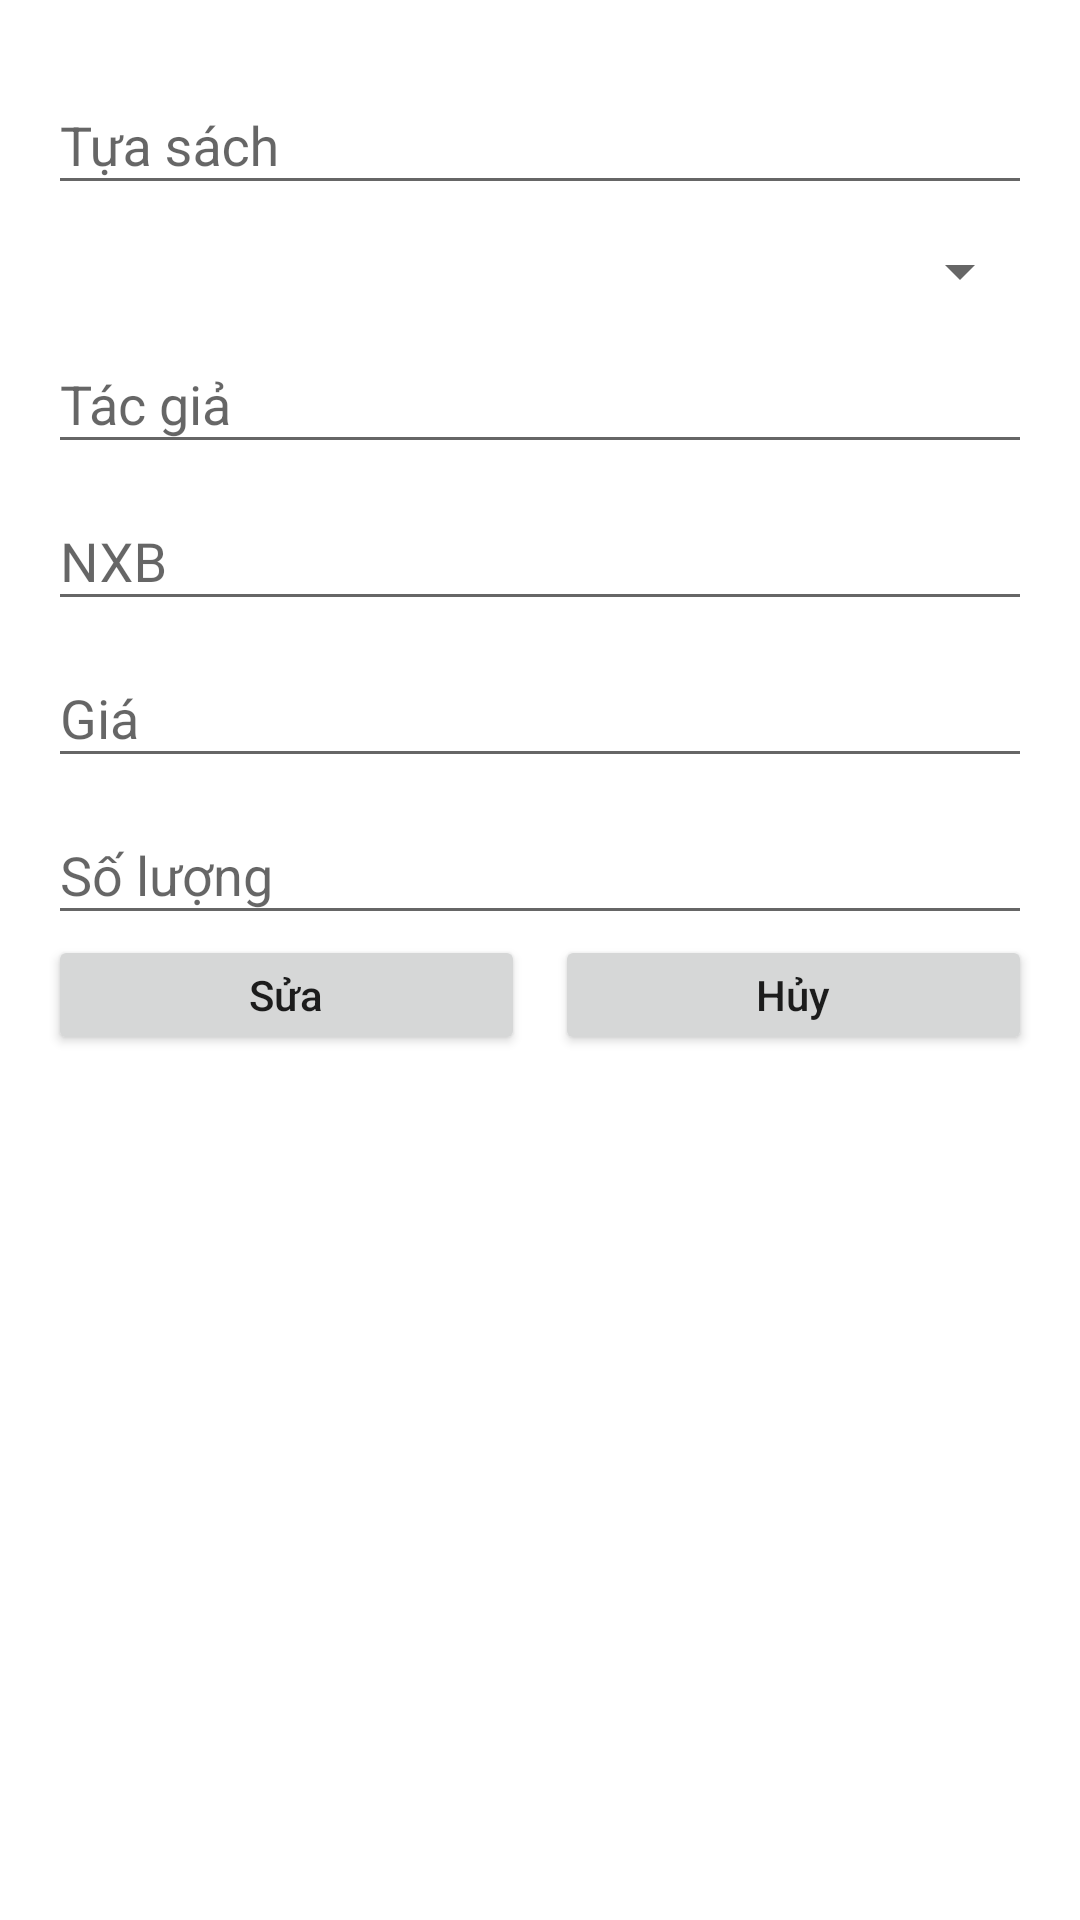

Write the Android layout XML for this screen, with the resource values it uses.
<!-- AndroidManifest.xml: application theme AppTheme -->
<!-- res/layout/dialog_edit_book.xml -->
<?xml version="1.0" encoding="utf-8"?>
<LinearLayout xmlns:tools="http://schemas.android.com/tools"
    android:orientation="vertical"
    xmlns:android="http://schemas.android.com/apk/res/android"
    android:layout_width="match_parent"
    android:padding="16dp"
    android:background="@color/white"
    android:layout_height="match_parent"
    tools:ignore="Overdraw">

    <android.support.design.widget.TextInputLayout
        android:layout_width="match_parent"
        android:layout_height="wrap_content">

        <EditText
            android:inputType="text"
            android:id="@+id/edBookName_dialog_editBook"
            android:layout_width="match_parent"
            android:layout_height="wrap_content"
            android:hint="@string/bookName"/>

    </android.support.design.widget.TextInputLayout>

    <LinearLayout
        android:gravity="end"
        android:layout_marginTop="10dp"
        android:orientation="horizontal"
        android:layout_width="match_parent"
        android:layout_height="wrap_content">

        <Spinner
            android:id="@+id/spnTypeBookID_dialog_editBook"
            android:layout_width="wrap_content"
            android:layout_height="wrap_content">
        </Spinner>

    </LinearLayout>

    <android.support.design.widget.TextInputLayout
        android:layout_width="match_parent"
        android:layout_height="wrap_content">
        <EditText
            android:inputType="text"
            android:id="@+id/edAuthor_dialog_editBook"
            android:layout_width="match_parent"
            android:layout_height="wrap_content"
            android:hint="@string/author"/>
    </android.support.design.widget.TextInputLayout>
    <android.support.design.widget.TextInputLayout
        android:layout_width="match_parent"
        android:layout_height="wrap_content">
        <EditText
            android:inputType="text"
            android:id="@+id/edNXB_dialog_editBook"
            android:layout_width="match_parent"
            android:layout_height="wrap_content"
            android:hint="@string/NXB"/>
    </android.support.design.widget.TextInputLayout>

    <android.support.design.widget.TextInputLayout
        android:layout_width="match_parent"
        android:layout_height="wrap_content">
        <EditText
            android:inputType="number"
            android:id="@+id/edPrice_dialog_editBook"
            android:layout_width="match_parent"
            android:layout_height="wrap_content"
            android:hint="@string/price"/>
    </android.support.design.widget.TextInputLayout>
    <android.support.design.widget.TextInputLayout
        android:layout_width="match_parent"
        android:layout_height="wrap_content">
        <EditText
            android:inputType="number"
            android:id="@+id/edQuantity_dialog_editBook"
            android:layout_width="match_parent"
            android:layout_height="wrap_content"
            android:hint="@string/quantity"/>
    </android.support.design.widget.TextInputLayout>

    <LinearLayout
        android:layout_width="match_parent"
        android:layout_height="wrap_content">

        <Button
            android:layout_marginBottom="3dp"
            android:id="@+id/btnEdit_dialog_editBook"
            android:textAllCaps="false"
            android:text="@string/edit"
            android:layout_width="0dp"
            android:layout_weight="1"
            android:layout_height="40dp" />

        <Button
            android:layout_marginBottom="3dp"
            android:id="@+id/btnCancel_dialog_editBook"
            android:textAllCaps="false"
            android:layout_marginStart="10dp"
            android:text="@string/cancel"
            android:layout_width="0dp"
            android:layout_weight="1"
            android:layout_height="40dp" />
    </LinearLayout>
</LinearLayout>
<!-- resources referenced by this layout -->
<resources>
  <string name="NXB">NXB</string>
  <string name="author">Tác giả</string>
  <string name="bookName">Tựa sách</string>
  <string name="cancel">Hủy</string>
  <string name="edit">Sửa</string>
  <string name="price">Giá</string>
  <string name="quantity">Số lượng</string>
  <style name="AppTheme" parent="Theme.AppCompat.Light.NoActionBar">
          
          <item name="colorPrimary">#B0003A</item>
          <item name="colorPrimaryDark">#000000</item>
          <item name="colorAccent">#B0003A</item>
      </style>
  <!-- not gathered from this repository: default colours our renderer supplied (Android Studio template values) -->
  <color name="white">#FFFFFFFF</color>
</resources>
